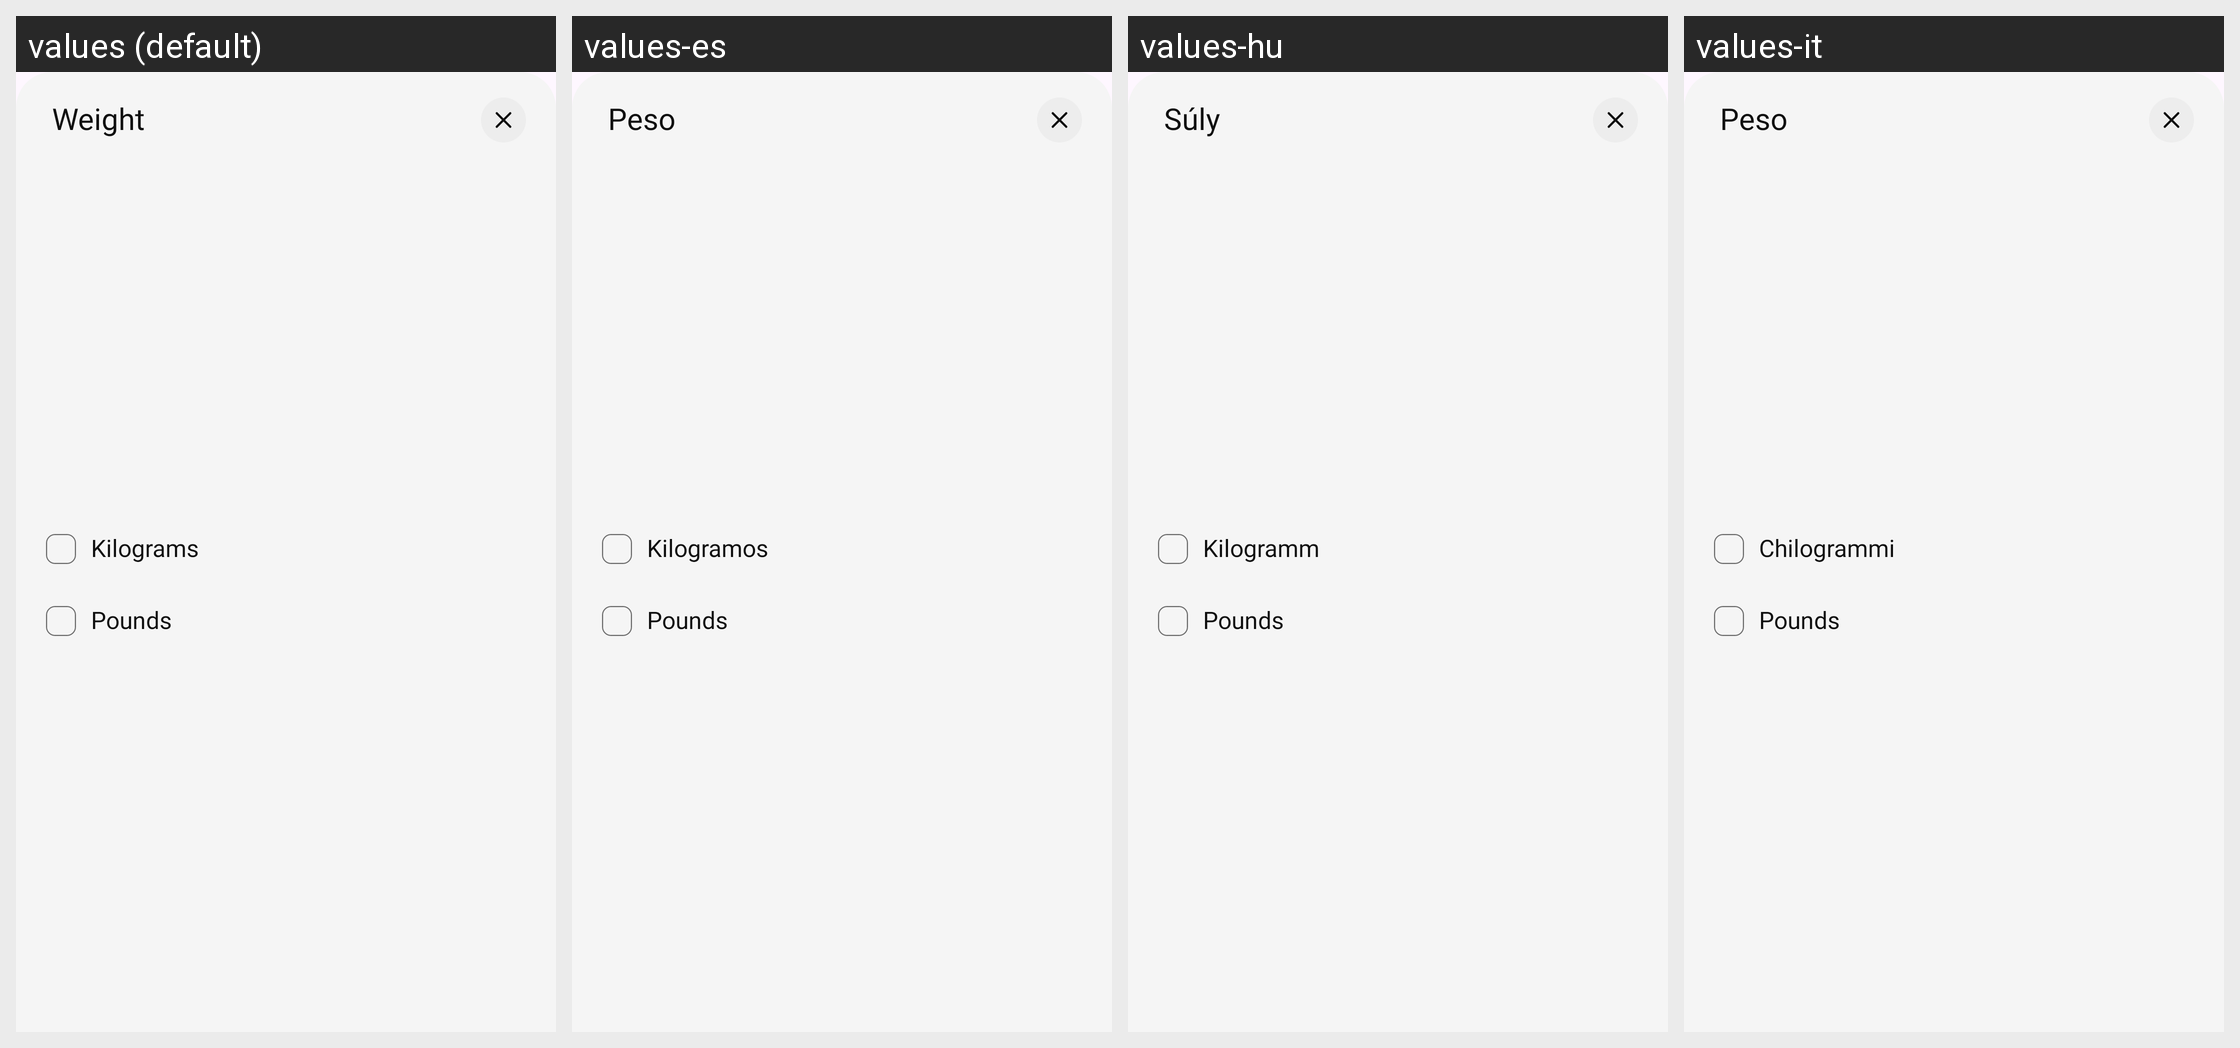

Translations of the strings shown on this Android screen, per locale in the grid:
Android screen res/layout/dialog_unit_selection.xml rendered under 4 locales, left to right: values (default), values-es, values-hu, values-it. Device: Nexus 5 (rendered at 1080×1920; each locale shown at half size, 540×960, under a caption strip naming it); theme Theme.SimpleCalculator.
Other locales in the repository, not shown: values-af, values-ar, values-de, values-fil, values-fr, values-hi, values-in, values-ja, values-ko, values-pl, values-pt, values-ro, values-ru, values-th, values-tr, values-uk, values-vi, values-zh.
Strings drawn on this screen, with the default value and each locale's value (text and hints the layout hard-codes, and strings that could not be matched under every locale, appear in the picture but are not listed):

weight
  values: Weight
  values-es: Peso
  values-hu: Súly
  values-it: Peso

kilograms
  values: Kilograms
  values-es: Kilogramos
  values-hu: Kilogramm
  values-it: Chilogrammi
